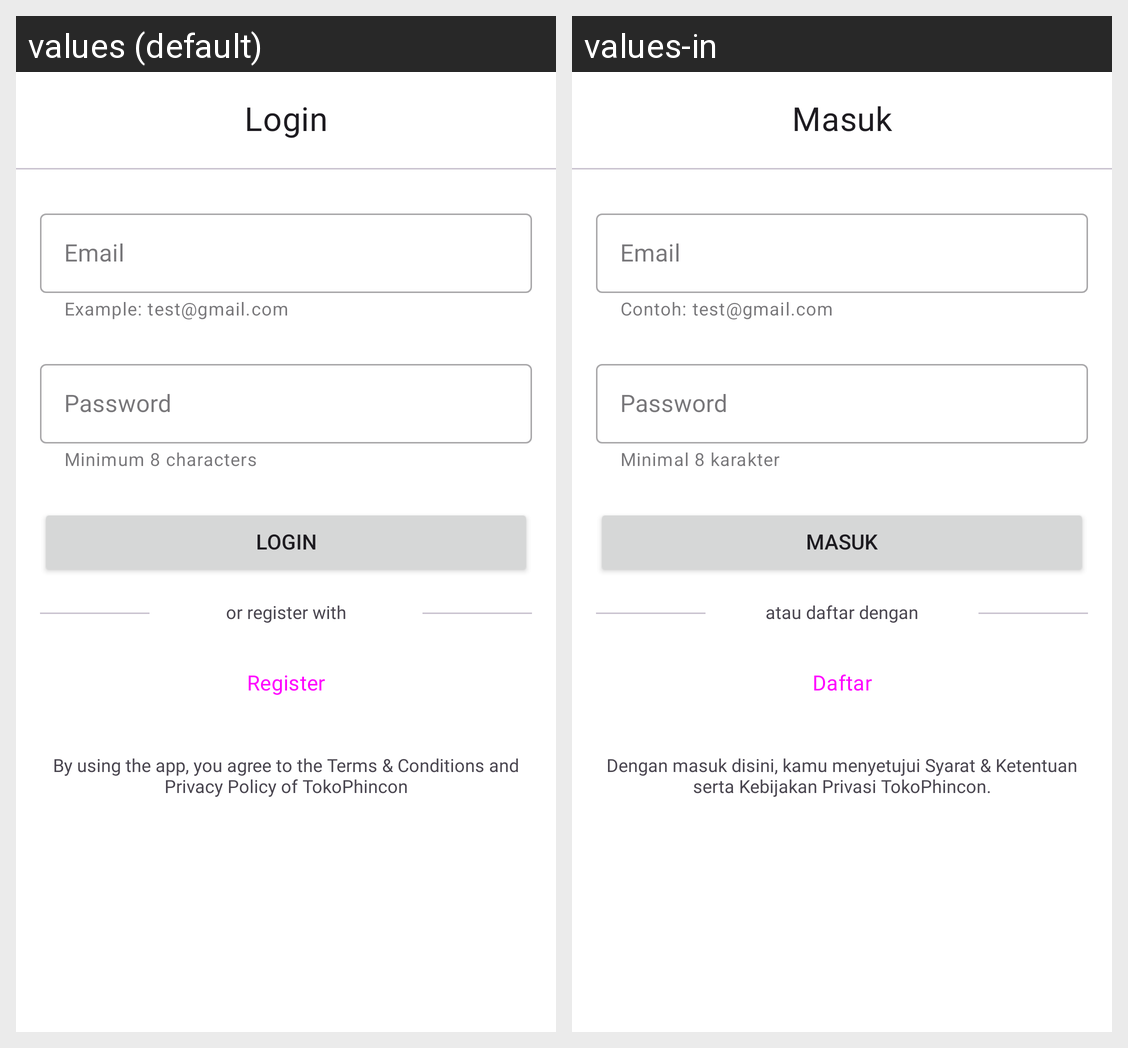

The same Android screen rendered under two of its app's locales, left to right. List the strings drawn on it with the default value and each locale's translation.
Android screen res/layout/fragment_login.xml rendered under 2 locales, left to right: values (default), values-in. Device: Nexus 5 (rendered at 1080×1920; each locale shown at half size, 540×960, under a caption strip naming it); theme Theme.Ecommerce.
Strings drawn on this screen, with the default value and each locale's value (text and hints the layout hard-codes, and strings that could not be matched under every locale, appear in the picture but are not listed):

login
  values: Login
  values-in: Masuk

email
  values: Email
  values-in: Email

example_test_gmail_com
  values: Example: test@gmail.com
  values-in: Contoh: test@gmail.com

password
  values: Password
  values-in: Password

minimum_8_characters
  values: Minimum 8 characters
  values-in: Minimal 8 karakter

or_register_with
  values: or register with
  values-in: atau daftar dengan

register
  values: Register
  values-in: Daftar

tnc
  values: By using the app, you agree to the Terms & Conditions and Privacy Policy of TokoPhincon
  values-in: Dengan masuk disini, kamu menyetujui Syarat & Ketentuan serta Kebijakan Privasi TokoPhincon.
